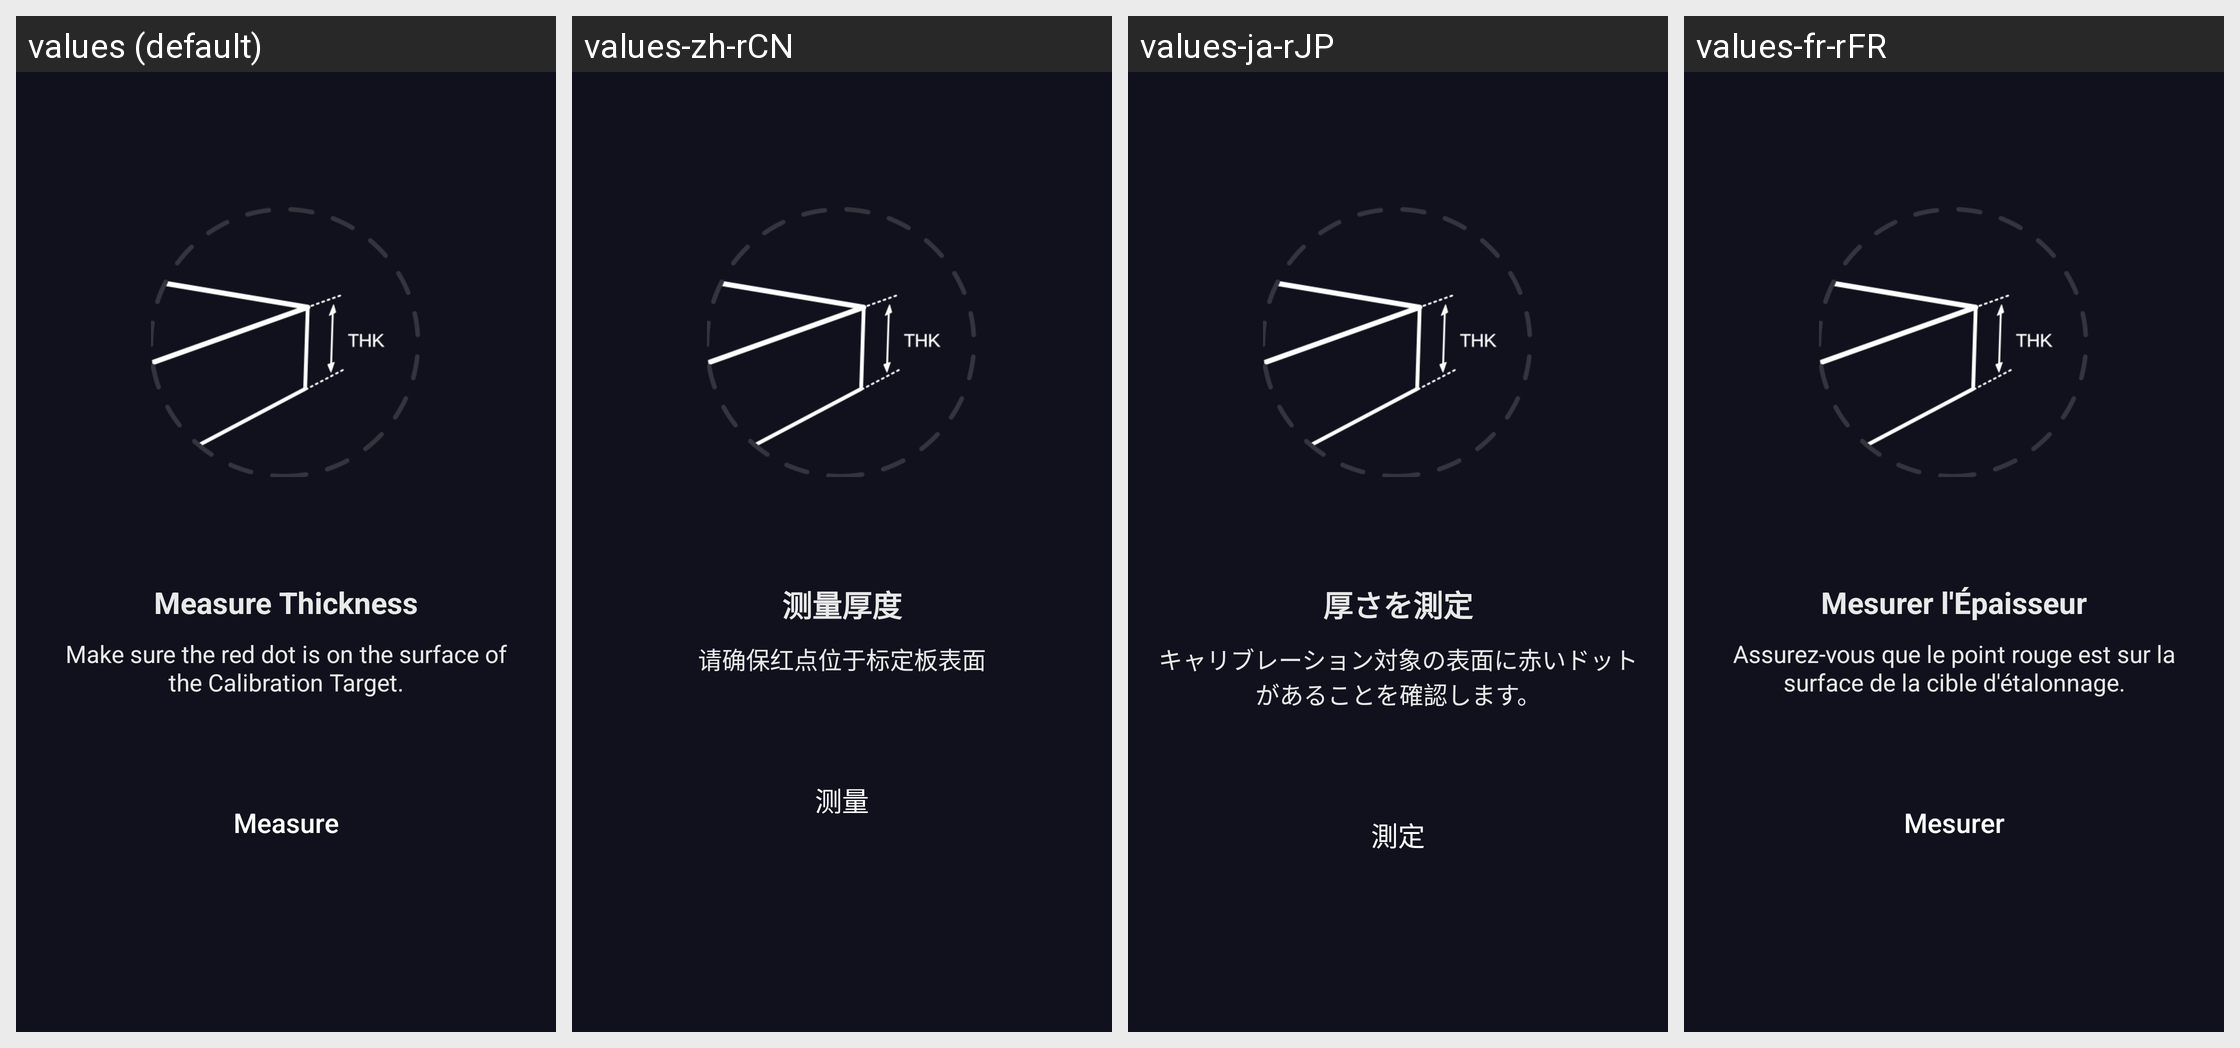

The Android screen above is rendered under several locales of the same app. Produce the string resources it draws, with the default and per-locale values.
Android screen res/layout/fragment_laser_10w_thickness_measure_calibration_measure.xml rendered under 4 locales, left to right: values (default), values-zh-rCN, values-ja-rJP, values-fr-rFR. Device: Nexus 5 (rendered at 1080×1920; each locale shown at half size, 540×960, under a caption strip naming it); theme AppTheme.
Other locales in the repository, not shown: values-de-rDE, values-es-rES, values-pl-rPL.
Strings drawn on this screen, with the default value and each locale's value (text and hints the layout hard-codes, and strings that could not be matched under every locale, appear in the picture but are not listed):

settings_laser_measure_thickness
  values: Measure Thickness
  values-zh-rCN: 测量厚度
  values-ja-rJP: 厚さを測定
  values-fr-rFR: Mesurer l'Épaisseur

settings_laser_confirm_red_dot_on_calibration_plate
  values: Make sure the red dot is on the surface of the Calibration Target.
  values-zh-rCN: 请确保红点位于标定板表面
  values-ja-rJP: キャリブレーション対象の表面に赤いドットがあることを確認します。
  values-fr-rFR: Assurez-vous que le point rouge est sur la surface de la cible d'étalonnage.

all_measure
  values: Measure
  values-zh-rCN: 测量
  values-ja-rJP: 測定
  values-fr-rFR: Mesurer
